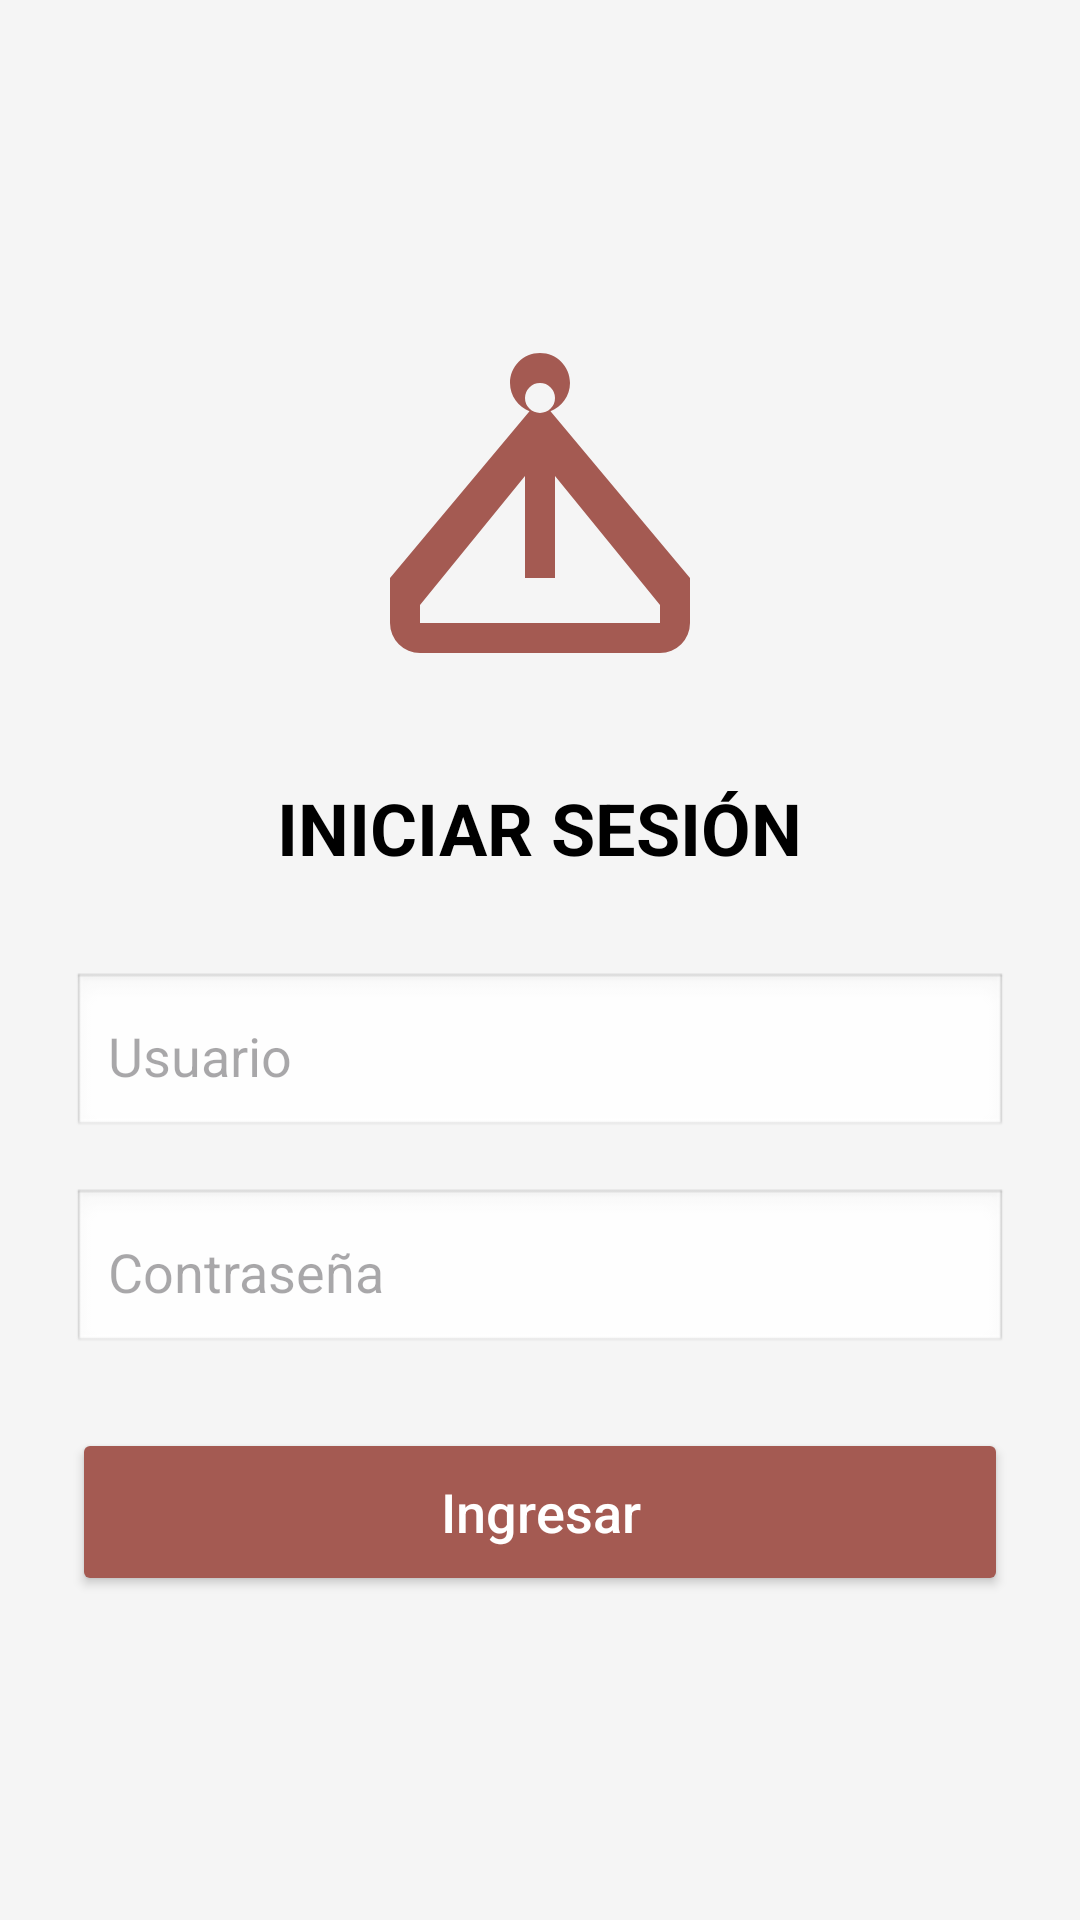

This screen was rendered from an Android layout file. Write that file and the resources it references.
<!-- AndroidManifest.xml: application theme Theme.Parcial2 -->
<!-- res/layout/activity_login.xml -->
<?xml version="1.0" encoding="utf-8"?>
<LinearLayout xmlns:android="http://schemas.android.com/apk/res/android"
    android:layout_width="match_parent"
    android:layout_height="match_parent"
    android:orientation="vertical"
    android:padding="24dp"
    android:gravity="center"
    android:background="@color/light_beige">

    <ImageView
        android:layout_width="120dp"
        android:layout_height="120dp"
        android:src="@drawable/ic_app_logo"
        android:layout_marginBottom="32dp"
        android:contentDescription="Logo"
        android:tint="@color/terracota" />

    <TextView
        android:layout_width="wrap_content"
        android:layout_height="wrap_content"
        android:text="INICIAR SESIÓN"
        android:textSize="24sp"
        android:textStyle="bold"
        android:textColor="@color/black"
        android:layout_marginBottom="32dp"/>

    <EditText
        android:id="@+id/etUsuario"
        android:layout_width="match_parent"
        android:layout_height="56dp"
        android:hint="@string/usuario"
        android:inputType="text"
        android:padding="12dp"
        android:background="@android:drawable/edit_text"
        android:layout_marginBottom="16dp"/>

    <EditText
        android:id="@+id/etContrasena"
        android:layout_width="match_parent"
        android:layout_height="56dp"
        android:hint="@string/contrasena"
        android:inputType="textPassword"
        android:padding="12dp"
        android:background="@android:drawable/edit_text"
        android:layout_marginBottom="24dp"/>

    <Button
        android:id="@+id/btnIngresar"
        android:layout_width="match_parent"
        android:layout_height="56dp"
        android:text="@string/ingresar"
        android:backgroundTint="@color/terracota"
        android:textColor="@color/white"
        android:textAllCaps="false"
        android:textSize="18sp"/>

</LinearLayout>
<!-- resources referenced by this layout -->
<resources>
  <color name="black">#FF000000</color>
  <color name="light_beige">#F5F5F5</color>
  <color name="terracota">#A45A52</color>
  <color name="white">#FFFFFFFF</color>
  <!-- drawable ic_app_logo (drawable) -->
  <vector xmlns:android="http://schemas.android.com/apk/res/android"
      android:width="24dp"
      android:height="24dp"
      android:viewportWidth="24"
      android:viewportHeight="24">
      <path
          android:fillColor="#000000"
          android:pathData="M12,2C10.89,2 10,2.89 10,4C10,4.86 10.55,5.6 11.3,5.88L2,17V20A2,2 0 0,0 4,22H20A2,2 0 0,0 22,20V17L12.7,5.88C13.45,5.6 14,4.86 14,4C14,2.89 13.11,2 12,2M12,4A1,1 0 0,1 13,5A1,1 0 0,1 12,6A1,1 0 0,1 11,5A1,1 0 0,1 12,4M4,18.8L11,10.2V17H13V10.2L20,18.8V20H4V18.8Z" />
  </vector>
  <string name="contrasena">Contraseña</string>
  <string name="ingresar">Ingresar</string>
  <string name="usuario">Usuario</string>
  <style name="Theme.Parcial2" parent="Base.Theme.Parcial2" />
  <style name="Base.Theme.Parcial2" parent="Theme.Material3.Light.NoActionBar">
          
          <item name="android:windowBackground">@color/white</item>
      </style>
</resources>
